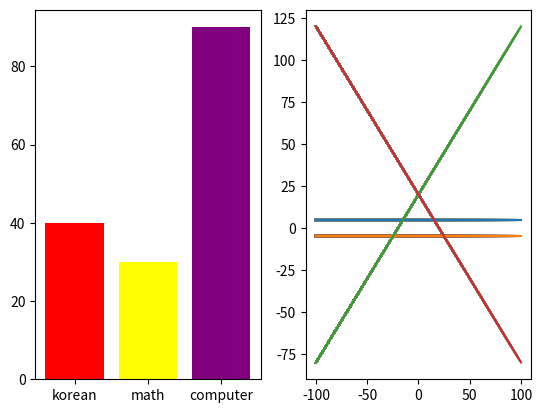

Python code for this plot:
import matplotlib.pyplot as plt
x=[]
y=[]
x1=[]
y1=[]
x2=[]
y2=[]
x3=[]
y3=[]
figure,axes=plt.subplots(1,2)
fruits=["korean","math","computer"]
counts=[40,30,90]
bar_color=["red","yellow","purple"]
axes[0].bar(fruits,counts,color=bar_color)
for i in range(-100,101):
    x.append(i)
    y.append(5)
    x1.append(i)
    y1.append(-5)
    x2.append(i)
    y2.append(i*1+20)
    x3.append(i)
    y3.append(i*-1+20)
    axes[1].plot(x,y,x1,y1,x2,y2,x3,y3)
plt.show()


# import matplotlib.pyplot as plt
# figure,axes=plt.subplots(1,2)
# subjects=["korean","math","computer"]
# counts=[40,30,90]
# bar_color=["red","green","blue"]
# x=[]
# y1=[]
# y2=[]
# y3=[]
# y4=[]
# for i in range(-10,11):
#     x.append(i)
#     y1.append(5)
#     y2.append(-5)
#     y3.append(i*3+20)
#     y4.append(-i*3+20)
# plt.xlabel("x axis")
# plt.ylabel("y axis")
# axes[0].barh(subjects,counts,color=bar_color)
# axes[1].plot(x,y1,x,y2,x,y3,x,y4)
# plt.show()